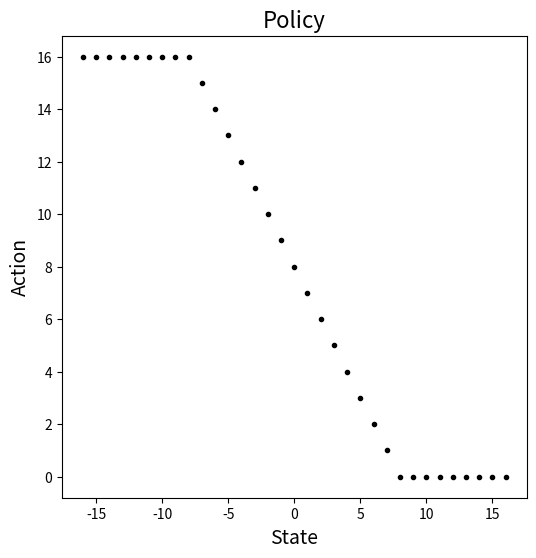

Here is the Python script that generated this plot:
import matplotlib.pyplot as plt
import numpy as np
from scipy.stats import poisson

def value_iteration(dynamics, state_space, action_space, value, policy, theta=1e-4, gamma=0.9):
    # initialize value
    delta = np.inf
    k = 0
    while delta >= theta:
        k = k + 1
        value_old = value.copy()
        for state in state_space:
            # Update V[s].
            value[state] = max([sum([prob * (reward + gamma * value_old[next_state]) for (
                next_state, reward), prob in dynamics[state, action].items()]) for action in action_space])
            # print('State {}, value = {}'.format(state, value[state]))
        delta = np.max(np.abs(value - value_old))
        print('Iteration {}, delta = {}'.format(k, delta))

    for state in state_space:
        q_max_value = -np.inf
        for action in action_space:
            q_value_temp = sum([prob * (reward + gamma * value[next_state])
                             for (next_state, reward), prob in dynamics[state, action].items()])
            if q_value_temp > q_max_value:
                q_max_value = q_value_temp
                policy[state] = action
    return value, policy

def build_MPIP_dynamics(h, p, mu):
    """
    Build the dynamics of the Markov Process for the 
    Multi-Period Inventory Problem

    h: holding cost
    p: penalty cost
    mu: mean demand
    """

    EPSILON = 1e-4

    # compute the maximum demand
    for i in range(10*mu):
        if poisson.pmf(i, mu) < EPSILON:
            max_demand = i
            break

    min_state = -max_demand
    max_state = max_demand
    
    state_space = list(range(min_state, max_state+1))
    action_space = list(range(0, max_demand+1))
    
    # build probability dictionary
    prob_dict = {}
    for d in range(max_demand+1):
        prob_dict[d] = poisson.pmf(d, mu)

    # # build dynamics
    dynamics = {}
    for state in state_space:
        for action in action_space:
            dynamics[state, action] = {}
            for demand in range(max_demand+1):
                next_state = state + action - demand
                reward = -(h * max(0, state + action - demand) + p * max(0, demand - (state + action)))
                dynamics[state, action][next_state, reward] = prob_dict[demand]
    
    # build value and policy
    init_value = np.zeros(len(state_space))
    init_policy = np.zeros(len(state_space))

    return dynamics, state_space, action_space, init_value, init_policy


if __name__ == '__main__':

    h = 1 
    p = 10 
    mu = 5

    dynamics, state_space, action_space, init_value, init_policy = build_MPIP_dynamics(h, p, mu)
    value, policy = value_iteration(dynamics, state_space, action_space, init_value, init_policy)

    # plot policy
    # Set the figure size
    plt.figure(figsize=(6, 6))

    # Plot the policy
    for s in state_space:
        plt.plot(s, policy[s], 'k.')

    # Set the labels and title with increased font sizes
    plt.xlabel('State', fontsize=14)
    plt.ylabel('Action', fontsize=14)
    plt.title('Policy', fontsize=16)
    plt.show()
    # plt.savefig('MPIP_policy.pdf')